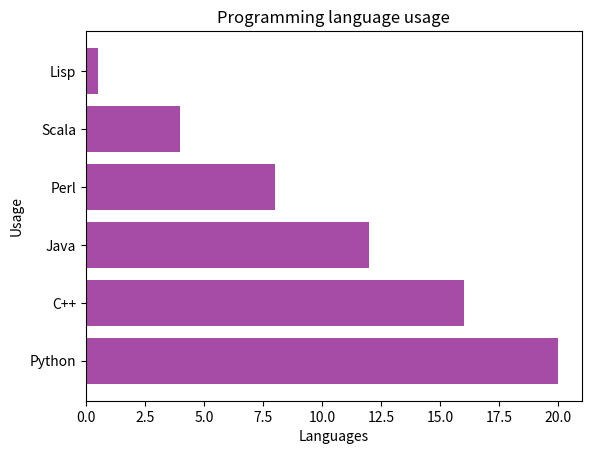

Here is the Python script that generated this plot:
import numpy as np
import matplotlib.pyplot as plt

objects = ('Python', 'C++', 'Java', 'Perl', 'Scala', 'Lisp')
y_pos = np.arange(len(objects))
performance = [20,16,12,8,4,0.5]

plt.barh(y_pos, performance, align='center', alpha=0.7,color='purple')
plt.yticks(y_pos, objects)
plt.ylabel('Usage')
plt.title('Programming language usage')
plt.xlabel('Languages')

plt.show()